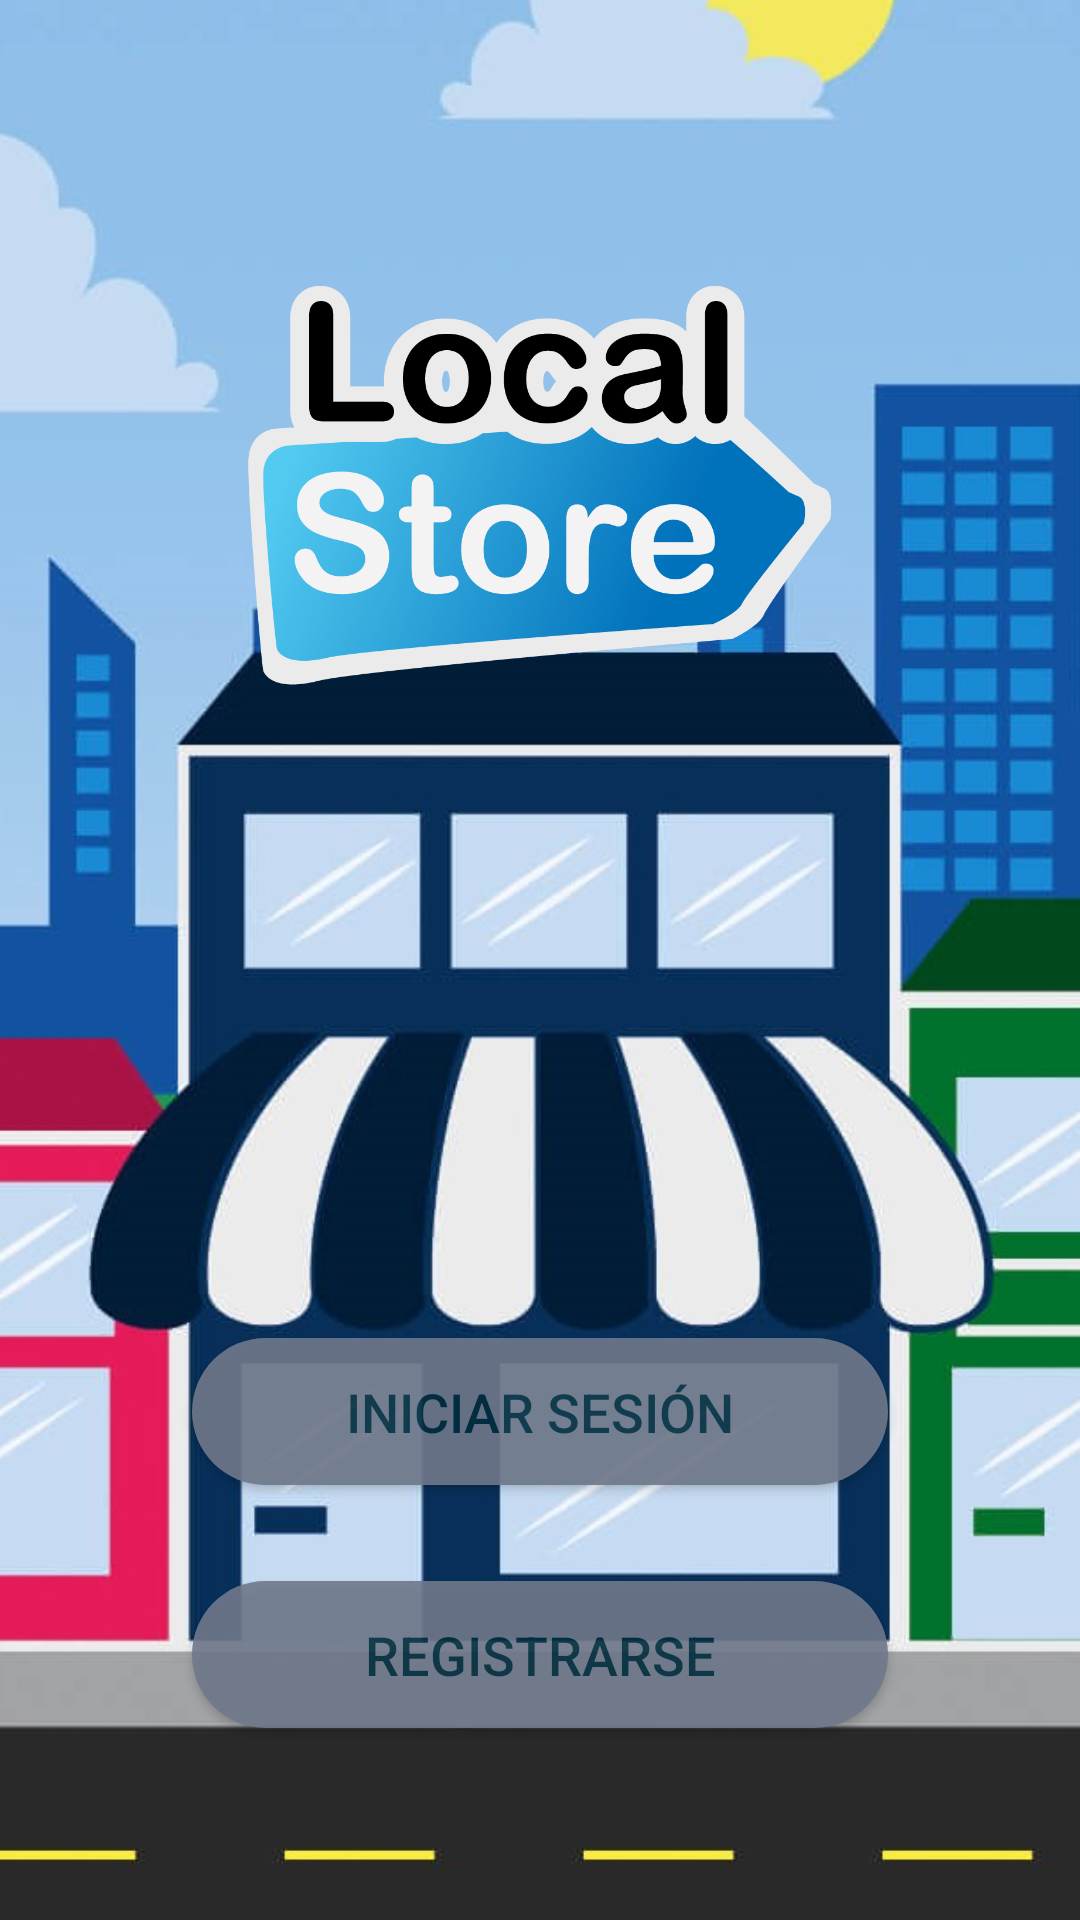

Write the Android layout XML for this screen, with the resource values it uses.
<!-- AndroidManifest.xml: activity theme AppTheme.NoActionBar -->
<!-- res/layout/activity_main.xml -->
<?xml version="1.0" encoding="utf-8"?>
<android.support.constraint.ConstraintLayout
        xmlns:android="http://schemas.android.com/apk/res/android"
        xmlns:tools="http://schemas.android.com/tools"
        xmlns:app="http://schemas.android.com/apk/res-auto"
        android:layout_width="match_parent"
        android:layout_height="match_parent"
        tools:context=".views.MainActivity" android:background="@drawable/background">
    <ImageView
            android:src="@drawable/logo"
            android:layout_width="0dp"
            android:layout_height="200dp"
            android:id="@+id/iv_logo" app:layout_constraintStart_toStartOf="parent"
            android:layout_marginStart="8dp" app:layout_constraintTop_toTopOf="parent" android:layout_marginTop="64dp"
            app:layout_constraintEnd_toEndOf="parent" android:layout_marginEnd="8dp"/>
    <Button
            android:text="@string/signUp"
            android:layout_width="0dp"
            android:layout_height="49dp"
            android:id="@+id/btn_signup" android:layout_marginBottom="64dp"
            app:layout_constraintBottom_toBottomOf="parent" app:layout_constraintStart_toStartOf="parent"
            android:layout_marginStart="64dp" app:layout_constraintEnd_toEndOf="parent" android:layout_marginEnd="64dp"
            android:background="@drawable/rounded_button" android:alpha="0.9" android:textColor="@color/richBlack"
            android:textSize="18dp"/>
    <Button
            android:layout_width="0dp"
            android:layout_height="49dp"
            android:id="@+id/btn_login" app:layout_constraintStart_toStartOf="parent" android:layout_marginStart="64dp"
            app:layout_constraintEnd_toEndOf="parent" android:layout_marginEnd="64dp" android:layout_marginBottom="32dp"
            app:layout_constraintBottom_toTopOf="@+id/btn_signup" android:background="@drawable/rounded_button"
            android:textColor="@color/richBlack" android:alpha="0.9" android:text="@string/logIn"
            android:textSize="18dp"/>
</android.support.constraint.ConstraintLayout>
<!-- resources referenced by this layout -->
<resources>
  <color name="richBlack">#022F40</color>
  <!-- drawable background: jpg bitmap (drawable-v24, 64728 bytes) -->
  <!-- drawable logo: png bitmap (drawable, 64010 bytes) -->
  <!-- drawable rounded_button (drawable) -->
  <?xml version="1.0" encoding="utf-8"?>
  <selector xmlns:android="http://schemas.android.com/apk/res/android">
      <item>
          <shape android:shape="rectangle">
              <corners android:bottomLeftRadius="50dp"
                       android:topLeftRadius="50dp"
                       android:bottomRightRadius="50dp"
                       android:topRightRadius="50dp"
                       android:radius="100dp"/>
              <solid android:color="#70798C"/>
          </shape>
      </item>
  </selector>
  <string name="logIn">Iniciar Sesión</string>
  <string name="signUp">Registrarse</string>
  <style name="AppTheme.NoActionBar">
          <item name="windowNoTitle">true</item>
          <item name="windowActionBar">false</item>
          <item name="android:windowFullscreen">true</item>
          <item name="android:windowContentOverlay">@null</item>
          <item name="android:statusBarColor">@android:color/transparent</item>
      </style>
</resources>
